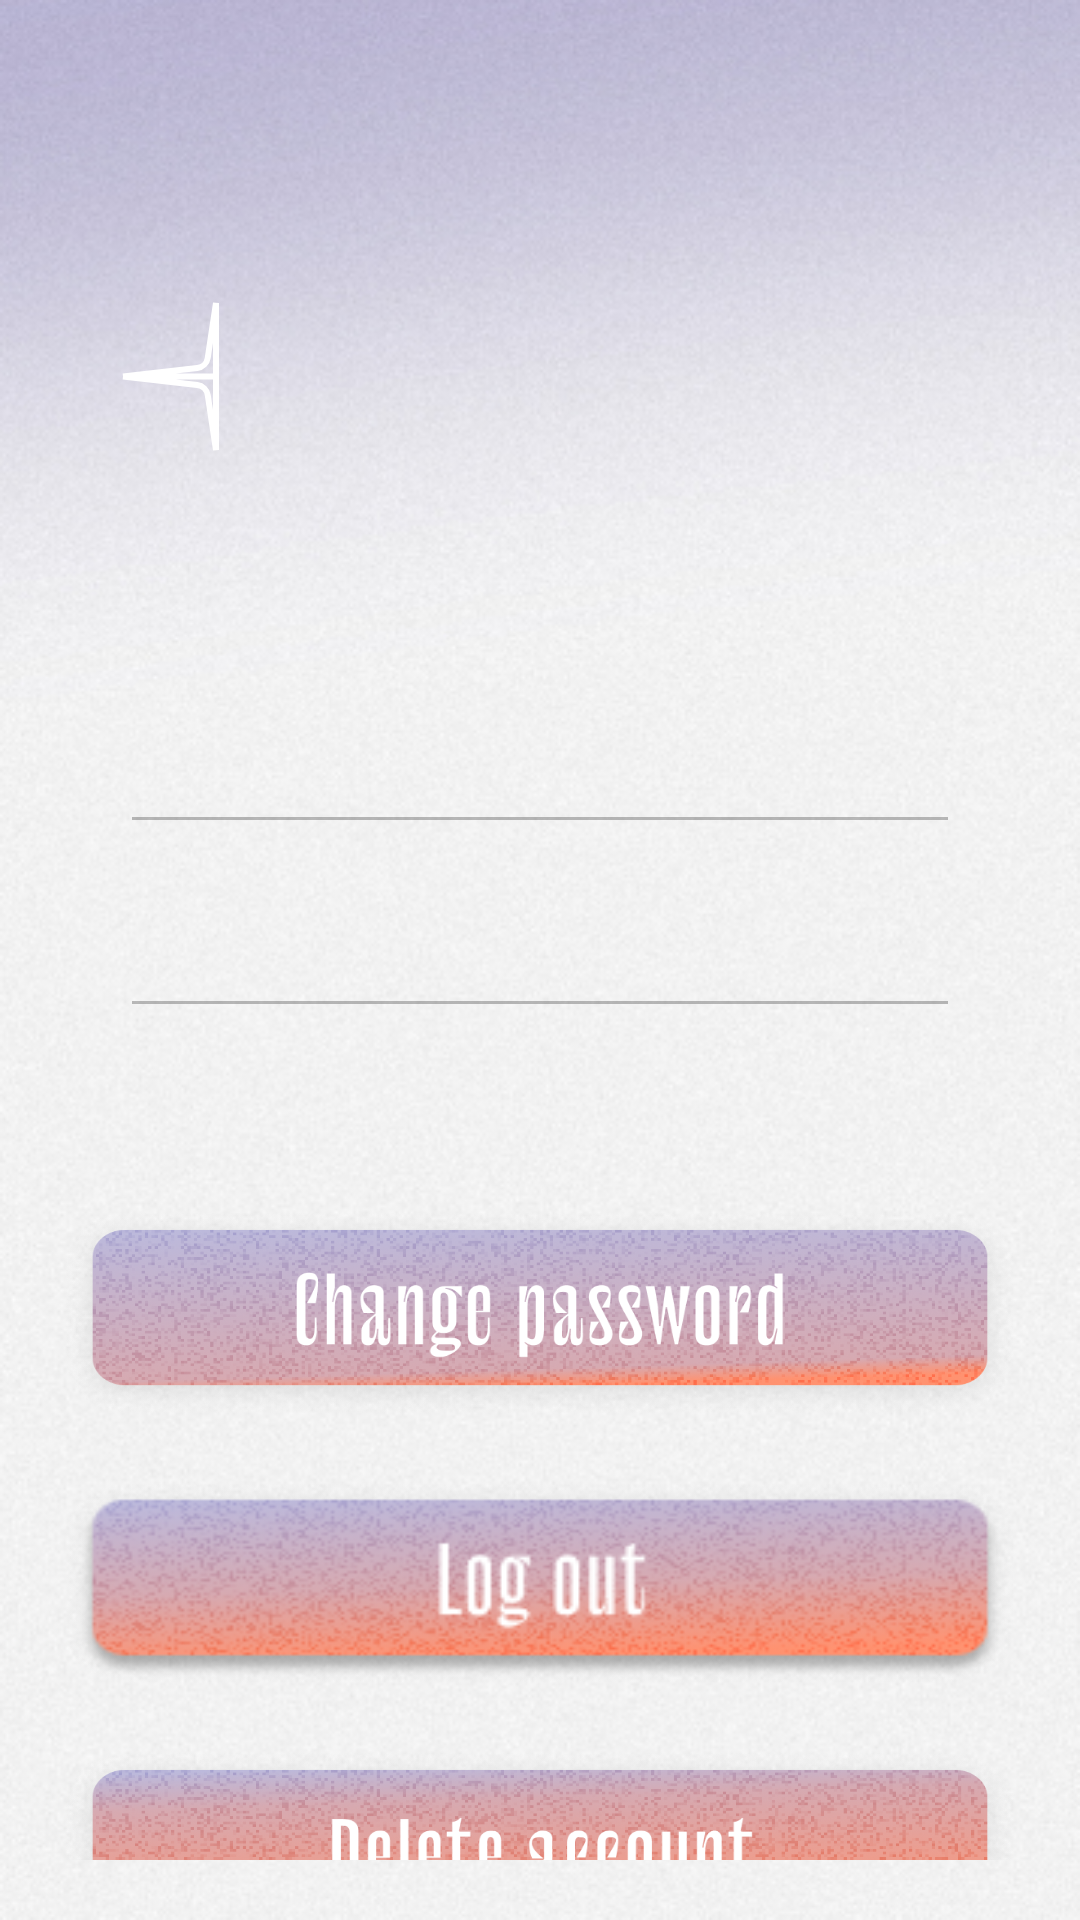

Android layout source for this screen:
<!-- AndroidManifest.xml: application theme Theme.Streaky -->
<!-- res/layout/fragment_edit_profile.xml -->
<?xml version="1.0" encoding="utf-8"?>
<FrameLayout xmlns:android="http://schemas.android.com/apk/res/android"
    xmlns:app="http://schemas.android.com/apk/res-auto"
    xmlns:tools="http://schemas.android.com/tools"
    android:layout_width="match_parent"
    android:layout_height="match_parent"

    android:background="@drawable/bg_lavender">

    <androidx.core.widget.NestedScrollView
        android:id="@+id/scrollview"

        android:layout_width="match_parent"
        android:layout_height="match_parent"

        android:layout_margin="@dimen/layout_margin"

        android:orientation="vertical">

        <androidx.constraintlayout.widget.ConstraintLayout
            android:layout_width="match_parent"
            android:layout_height="wrap_content"
            android:layout_marginTop="60dp">

            <androidx.appcompat.widget.AppCompatImageButton
                android:id="@+id/back_arrow_button"

                android:layout_width="wrap_content"
                android:layout_height="wrap_content"

                android:layout_gravity="center"
                android:layout_margin="@dimen/layout_margin"

                android:background="@android:color/transparent"

                android:src="@drawable/ic_back_arrow_white"

                app:layout_constraintStart_toStartOf="parent"
                app:layout_constraintTop_toTopOf="parent" />

            <androidx.appcompat.widget.AppCompatImageView
                android:id="@+id/profile_imageview"
                android:layout_width="@dimen/profile_image_size"
                android:layout_height="@dimen/profile_image_size"

                app:layout_constraintEnd_toEndOf="parent"
                app:layout_constraintStart_toStartOf="parent"

                android:inputType="textEmailAddress|textPersonName"
                android:lines="1"

                android:maxLines="1"

                app:layout_constraintTop_toTopOf="parent"
                tools:background="@color/orange" />

            <androidx.appcompat.widget.AppCompatEditText
                android:id="@+id/login_edittext"
                style="@style/blackEdittext"

                android:layout_width="match_parent"
                android:layout_height="wrap_content"

                android:enabled="false"

                android:layout_marginStart="@dimen/layout_margin"
                android:layout_marginEnd="@dimen/layout_margin"
                android:layout_marginTop="60dp"

                android:inputType="textEmailAddress|textPersonName"
                android:lines="1"

                android:maxLines="1"

                app:layout_constraintEnd_toEndOf="parent"
                app:layout_constraintStart_toStartOf="parent"
                app:layout_constraintTop_toBottomOf="@+id/profile_imageview" />

            <androidx.appcompat.widget.AppCompatEditText
                android:id="@+id/mail_edittext"
                style="@style/blackEdittext"

                android:layout_width="match_parent"
                android:layout_height="wrap_content"

                android:enabled="false"

                android:layout_margin="@dimen/layout_margin"

                android:inputType="textEmailAddress|textPersonName"
                android:lines="1"

                android:maxLines="1"

                app:layout_constraintEnd_toEndOf="parent"
                app:layout_constraintStart_toStartOf="parent"
                app:layout_constraintTop_toBottomOf="@+id/login_edittext" />


            <androidx.appcompat.widget.AppCompatButton
                android:id="@+id/change_password_button"
                android:layout_width="match_parent"
                android:layout_height="70dp"

                android:layout_marginTop="60dp"
                android:background="@drawable/change_password_button_settings"

                app:layout_constraintEnd_toEndOf="parent"
                app:layout_constraintStart_toStartOf="parent"
                app:layout_constraintTop_toBottomOf="@+id/mail_edittext"/>


            <androidx.appcompat.widget.AppCompatButton
                android:id="@+id/logout_button"
                android:layout_width="match_parent"
                android:layout_height="70dp"

                android:layout_marginTop="@dimen/layout_margin"
                android:background="@drawable/logout_buttoun"

                app:layout_constraintEnd_toEndOf="parent"
                app:layout_constraintStart_toStartOf="parent"
                app:layout_constraintTop_toBottomOf="@+id/change_password_button"/>

            <androidx.appcompat.widget.AppCompatButton
                android:id="@+id/delete_account_button"
                android:layout_width="match_parent"
                android:layout_height="70dp"

                android:layout_marginTop="@dimen/layout_margin"
                android:background="@drawable/delete_account_button"

                app:layout_constraintEnd_toEndOf="parent"
                app:layout_constraintStart_toStartOf="parent"
                app:layout_constraintTop_toBottomOf="@+id/logout_button"/>

        </androidx.constraintlayout.widget.ConstraintLayout>
    </androidx.core.widget.NestedScrollView>
</FrameLayout>
<!-- resources referenced by this layout -->
<resources>
  <dimen name="layout_margin">20dp</dimen>
  <dimen name="profile_image_size">100dp</dimen>
  <!-- drawable bg_lavender: jpg bitmap (drawable, 126605 bytes) -->
  <!-- drawable change_password_button_settings: jpg bitmap (drawable-v24, 293687 bytes) -->
  <!-- drawable delete_account_button: png bitmap (drawable-v24, 295311 bytes) -->
  <!-- drawable ic_back_arrow_white (drawable) -->
  <?xml version="1.0" encoding="utf-8"?>
  <vector xmlns:android="http://schemas.android.com/apk/res/android"
      android:width="33dp"
      android:height="51dp"
      android:viewportWidth="33"
      android:viewportHeight="51">
  
      <path
          android:strokeColor="#ffffff"
          android:strokeWidth="2"
          android:pathData="M32 25.5V1L29.249 19.2758C28.98 21.063 27.546 22.4477 25.7505 22.6542L1 25.5M32 25.5V50L29.249 31.7242C28.98 29.937 27.546 28.5523 25.7505 28.3458L1 25.5M32 25.5H1" />
  </vector>
  <!-- drawable logout_buttoun: png bitmap (drawable-v24, 39365 bytes) -->
  <style name="Theme.Streaky" parent="Theme.MaterialComponents.DayNight.NoActionBar">
          
          <item name="colorPrimary">@color/purple_500</item>
          <item name="colorPrimaryVariant">@color/purple_700</item>
          <item name="colorOnPrimary">@color/white</item>
          
          <item name="colorSecondary">@color/teal_200</item>
          <item name="colorSecondaryVariant">@color/teal_700</item>
          <item name="colorOnSecondary">@color/black</item>
          
          <item name="android:statusBarColor" tools:targetApi="l">?attr/colorPrimaryVariant</item>
          
      </style>
  <color name="purple_500">#FF6200EE</color>
  <color name="purple_700">#FF3700B3</color>
  <color name="white">#FFFFFFFF</color>
  <color name="teal_200">#FF03DAC5</color>
  <color name="teal_700">#FF018786</color>
  <color name="black">#FF000000</color>
</resources>
